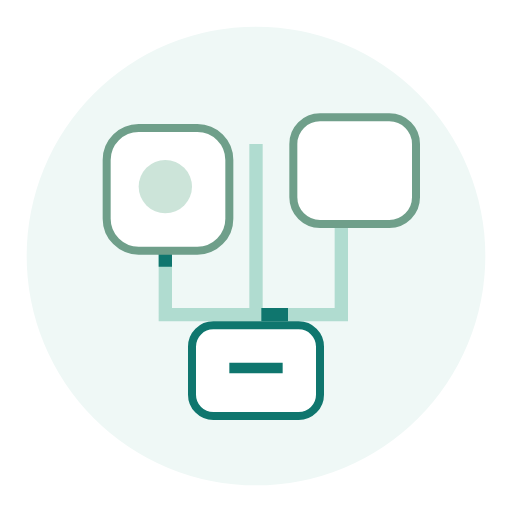
t = 0.00 s
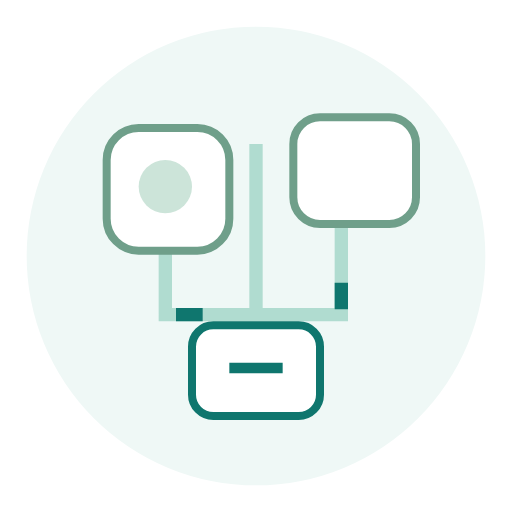
t = 1.25 s
t = 2.50 s: frame unchanged from t = 0.00 s, image omitted
t = 3.75 s: frame unchanged from t = 1.25 s, image omitted

The animated SVG that drew these frames (rendered in a browser with its animation timeline set to each time). Animation: 1 SMIL element (animate=1); one cycle of 5.00 s, repeats indefinitely.

<svg xmlns="http://www.w3.org/2000/svg" viewBox="0 0 96 96" role="img" aria-label="其他硬件">
  <circle cx="48" cy="48" r="43" fill="#EFF8F6"/>
  <path d="M31 45 L31 59 L64 59 L64 39 M48 27 L48 59" fill="none" stroke="#B0DCD0" stroke-width="2.5"/>
  <path d="M31 45 L31 59 L64 59 L64 39" fill="none" stroke="#0F766E" stroke-width="2.5" stroke-dasharray="5 27"><animate attributeName="stroke-dashoffset" from="0" to="-64" dur="5s" repeatCount="indefinite"/></path>
  <rect x="20" y="24" width="23" height="23" rx="6" fill="#FFFFFF" stroke="#6F9F8A" stroke-width="1.5"/>
  <circle cx="31" cy="35" r="5" fill="#CCE4D9"/>
  <rect x="55" y="22" width="23" height="20" rx="5" fill="#FFFFFF" stroke="#6F9F8A" stroke-width="1.5"/>
  <rect x="36" y="61" width="24" height="17" rx="4" fill="#FFFFFF" stroke="#0F766E" stroke-width="1.5"/>
  <path d="M43 69 L53 69" fill="none" stroke="#0F766E" stroke-width="2"/>
</svg>
